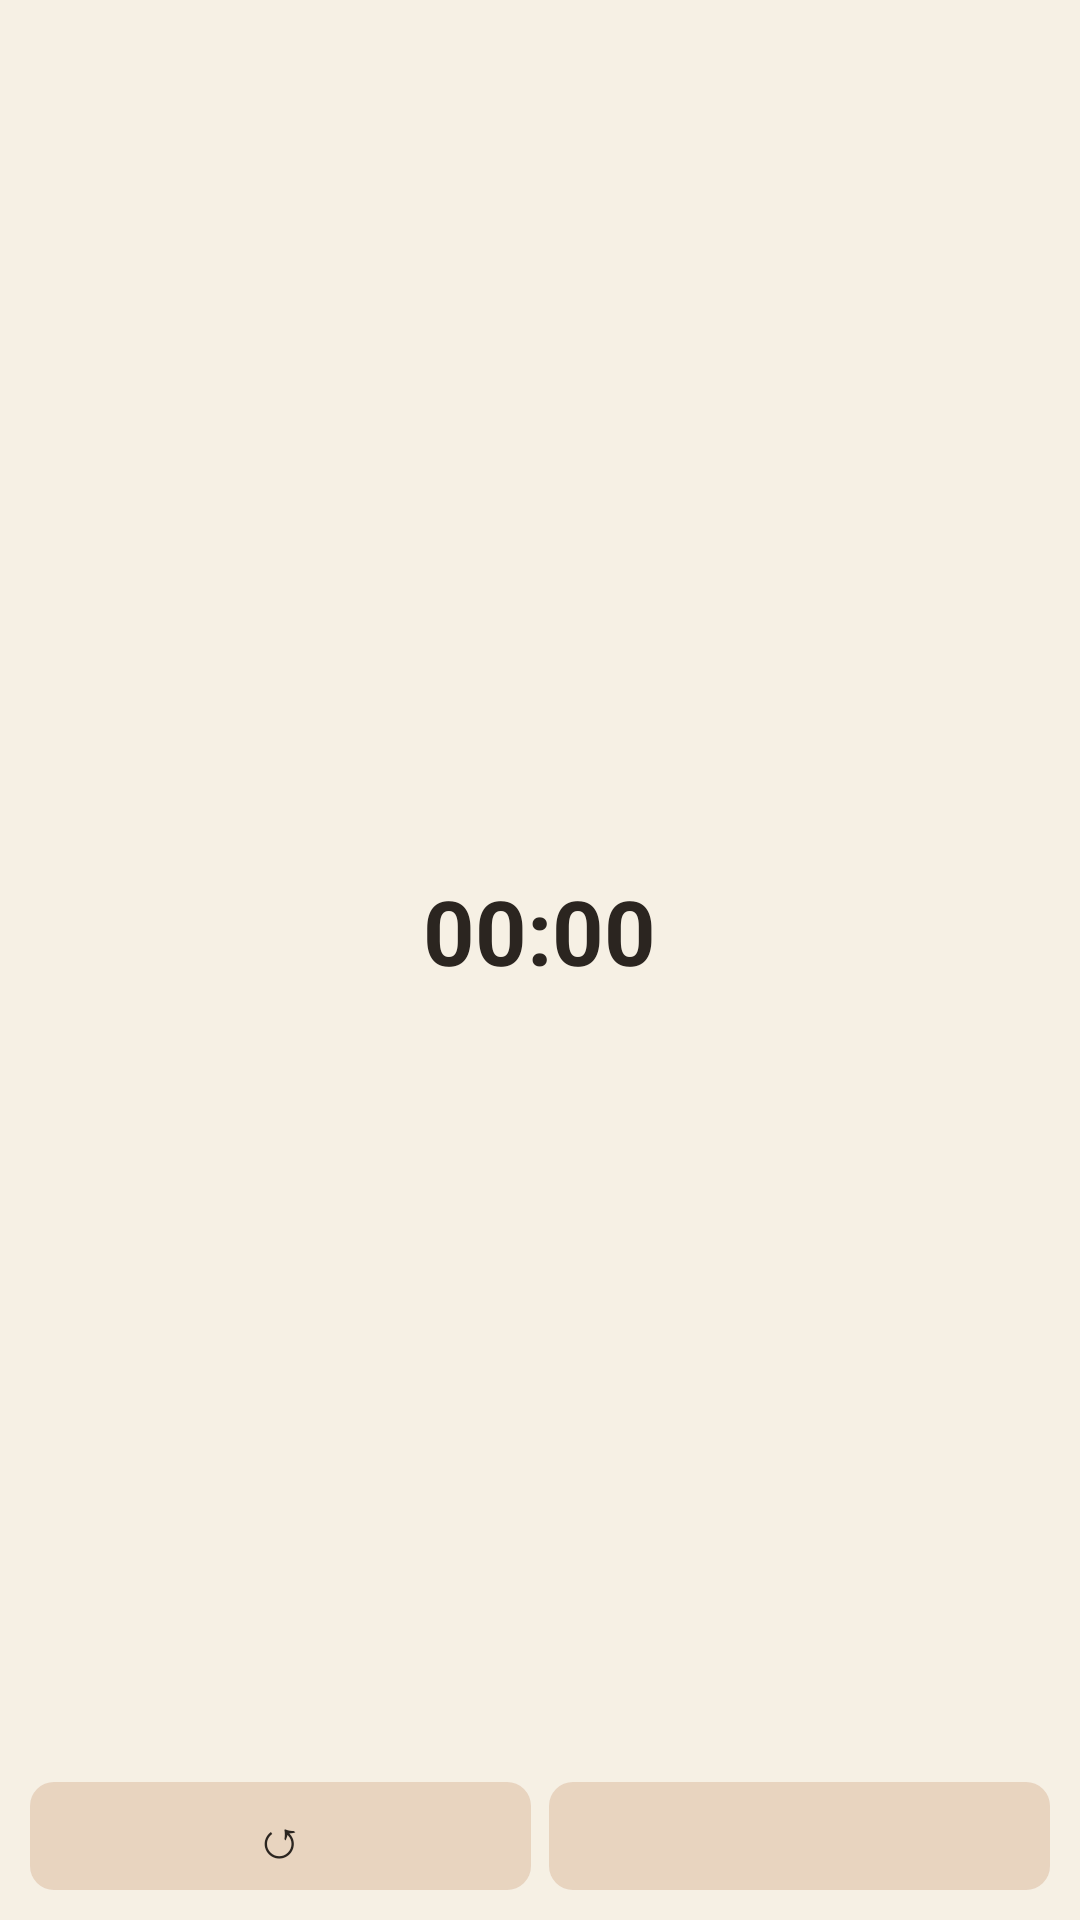

Here is an Android app screen rendered from its layout file. Give the layout XML and the strings, colors and styles it references.
<!-- AndroidManifest.xml: application theme Theme.SaatTarih -->
<!-- res/layout/widget_stopwatch.xml -->
<?xml version="1.0" encoding="utf-8"?>
<LinearLayout xmlns:android="http://schemas.android.com/apk/res/android"
    android:id="@+id/root"
    android:layout_width="match_parent"
    android:layout_height="match_parent"
    android:background="@drawable/widget_bg"
    android:gravity="center_horizontal"
    android:orientation="vertical"
    android:padding="10dp">

    <TextView
        android:id="@+id/title"
        android:layout_width="match_parent"
        android:layout_height="wrap_content"
        android:gravity="center"
        android:maxLines="1"
        android:textColor="@color/widget_muted"
        android:textSize="12sp"
        android:textStyle="bold" />

    <Chronometer
        android:id="@+id/time"
        android:layout_width="wrap_content"
        android:layout_height="0dp"
        android:layout_weight="1"
        android:fontFeatureSettings="tnum"
        android:gravity="center"
        android:textColor="@color/widget_text"
        android:textSize="30sp"
        android:textStyle="bold" />

    <LinearLayout
        android:layout_width="match_parent"
        android:layout_height="wrap_content"
        android:gravity="center"
        android:orientation="horizontal">

        <TextView
            android:id="@+id/reset"
            android:layout_width="0dp"
            android:layout_height="36dp"
            android:layout_marginEnd="6dp"
            android:layout_weight="1"
            android:background="@drawable/widget_soft"
            android:gravity="center"
            android:text="↺"
            android:textColor="@color/widget_text"
            android:textSize="18sp" />

        <TextView
            android:id="@+id/toggle"
            android:layout_width="0dp"
            android:layout_height="36dp"
            android:layout_weight="1"
            android:background="@drawable/widget_soft"
            android:gravity="center"
            android:textColor="@color/widget_accent"
            android:textSize="16sp"
            android:textStyle="bold" />
    </LinearLayout>
</LinearLayout>
<!-- resources referenced by this layout -->
<resources>
  <color name="widget_accent">#9A3F00</color>
  <color name="widget_muted">#6A5F55</color>
  <color name="widget_text">#2B2520</color>
  <!-- drawable widget_soft (drawable) -->
  <?xml version="1.0" encoding="utf-8"?>
  <shape xmlns:android="http://schemas.android.com/apk/res/android" android:shape="rectangle">
      <solid android:color="@color/widget_soft" />
      <corners android:radius="8dp" />
  </shape>
  <style name="Theme.SaatTarih" parent="android:Theme.Material.Light.NoActionBar">
          <item name="android:windowBackground">@drawable/splash_window</item>
      </style>
  <color name="widget_soft">#299A3F00</color>
  <!-- drawable splash_window (drawable) -->
  <?xml version="1.0" encoding="utf-8"?>
  <layer-list xmlns:android="http://schemas.android.com/apk/res/android">
      <item android:drawable="@color/splash" />
      <item android:gravity="center" android:width="96dp" android:height="96dp" android:drawable="@mipmap/ic_launcher" />
  </layer-list>
  <color name="splash">#F6F0E4</color>
</resources>
